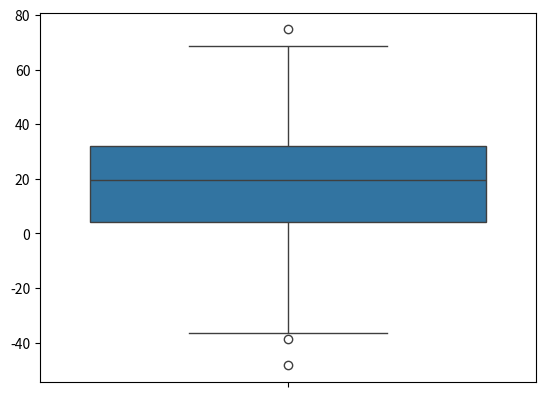

Recreate this plot in Python.
import numpy as np
import matplotlib.pyplot as plt

# multiply and add by random numbers to get some real values
random_data = np.random.randn(500)  * 20 + 20

# Function to Detection Outlier on one-dimentional datasets.
anomalies = []
def find_anomalies(data):
    # Set upper and lower limit to 3 standard deviation
    random_data_std = np.std(data)
    random_data_mean = np.mean(data)
    anomaly_cut_off = random_data_std * 3
    
    lower_limit = random_data_mean - anomaly_cut_off 
    upper_limit = random_data_mean + anomaly_cut_off
    print(lower_limit)
    print(upper_limit)
    # Generate outliers
    for outlier in data:
        if outlier > upper_limit or outlier < lower_limit:
            anomalies.append(outlier)
    return anomalies

find_anomalies(random_data)
# random_data

data_test = [1,2,300,4,500,6,7,8,9,10]
find_anomalies(data_test)

import seaborn as sns
import matplotlib.pyplot as plt

sns.boxplot(data=random_data)

list_random_data = random_data.tolist()

Q2 = np.quantile(list_random_data, .50) #median
Q1 = np.quantile(list_random_data, .25)
Q3 = np.quantile(list_random_data, .75)

IQR = (Q3 - Q1) * 1.5
batas_bawah = Q1 - IQR
batas_atas = Q3 + IQR

def find_outlier(yourList):
    outlier = ''
    for i in range(len(yourList)):
        if yourList[i] > batas_atas:
            outlier = outlier + str(yourList[i]) + ', '
        if yourList[i] < batas_bawah:
            outlier = outlier + str(yourList[i]) + ', '
    return outlier

find_outlier(list_random_data)

random_data = np.random.randn(500)  * 20 + 20
list_coba_coba = [-2000, 1,2,300,4,5,600,7,800,9,100,12,13,15,16,17,120]

def find_outlier(yourList):
    Q1 = np.quantile(yourList, .25)
    Q2 = np.quantile(yourList, .50) #median
    Q3 = np.quantile(yourList, .75)

    IQR = (Q3 - Q1) * 1.5
    batas_bawah = Q1 - IQR
    batas_atas = Q3 + IQR
    
    outlier = ''
    for i in range(len(yourList)):
        if yourList[i] > batas_atas:
            outlier = outlier + str(yourList[i]) + ', '
        if yourList[i] < batas_bawah:
            outlier = outlier + str(yourList[i]) + ', '
    return outlier

find_outlier(list_coba_coba)

from scipy import stats
import numpy as np
list_random_data = random_data.tolist()
z = np.abs(stats.zscore(list_random_data))

#threshold = 2.5
print(np.where(z > 2.5))

# where is the data?
daftar_outlier = [147, 317, 348, 428, 499]

data_outlier = []
for i in range(len(daftar_outlier)):
    data_outlier.append(list_random_data[i])

data_outlier

# Load library
import pandas as pd

# Create DataFrame
houses = pd.DataFrame()
houses['Price'] = [534433, 392333, 293222, 4322032]
houses['Bathrooms'] = [2, 3.5, 2, 116]
houses['Square_Feet'] = [1500, 2500, 1500, 48000]

houses

# Drop observations greater than some value
houses_clean = houses[houses['Bathrooms'] < 20]
houses_clean

# Load library
import numpy as np

# Create feature based on boolean condition
houses['Outlier'] = np.where(houses['Bathrooms'] < 20, 0, 1)

# Show data
houses

# Log feature
houses['Log_Of_Square_Feet'] = [np.log(x) for x in houses['Square_Feet']]

# Show data
houses
